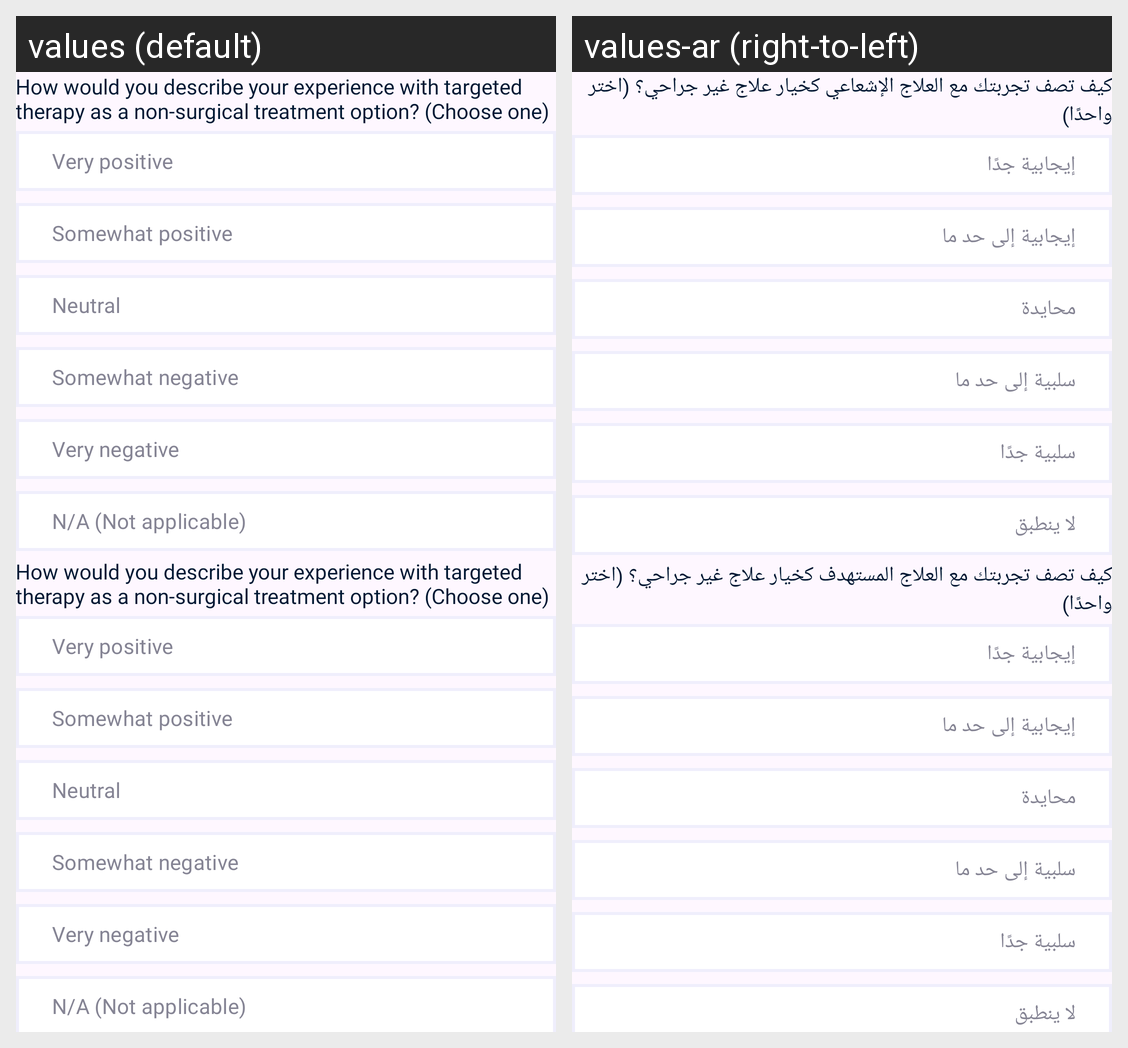

Here is an Android app screen in its default locale and in the app's own translations. Write out the translated-string differences for the strings that appear on this screen.
Android screen res/layout/fragment_non_ques_second_page.xml rendered under 2 locales, left to right: values (default), values-ar (right-to-left). Device: Nexus 5 (rendered at 1080×1920; each locale shown at half size, 540×960, under a caption strip naming it); theme Theme.BreastCancer.
Strings drawn on this screen, with the default value and each locale's value (text and hints the layout hard-codes, and strings that could not be matched under every locale, appear in the picture but are not listed):

questiononep2
  values: How would you describe your experience with targeted therapy as a non-surgical treatment option? (Choose one)
  values-ar: كيف تصف تجربتك مع العلاج الإشعاعي كخيار علاج غير جراحي؟ (اختر واحدًا)

very_positive
  values: Very positive
  values-ar: إيجابية جدًا

somewhat_positive
  values: Somewhat positive
  values-ar: إيجابية إلى حد ما

neutral
  values: Neutral
  values-ar: محايدة

somewhat_negative
  values: Somewhat negative
  values-ar: سلبية إلى حد ما

very_negative
  values: Very negative
  values-ar: سلبية جدًا

na
  values: N/A (Not applicable)
  values-ar: لا ينطبق

questionTwoPage2
  values: How would you describe your experience with targeted therapy as a non-surgical treatment option? (Choose one)
  values-ar: كيف تصف تجربتك مع العلاج المستهدف كخيار علاج غير جراحي؟ (اختر واحدًا)
